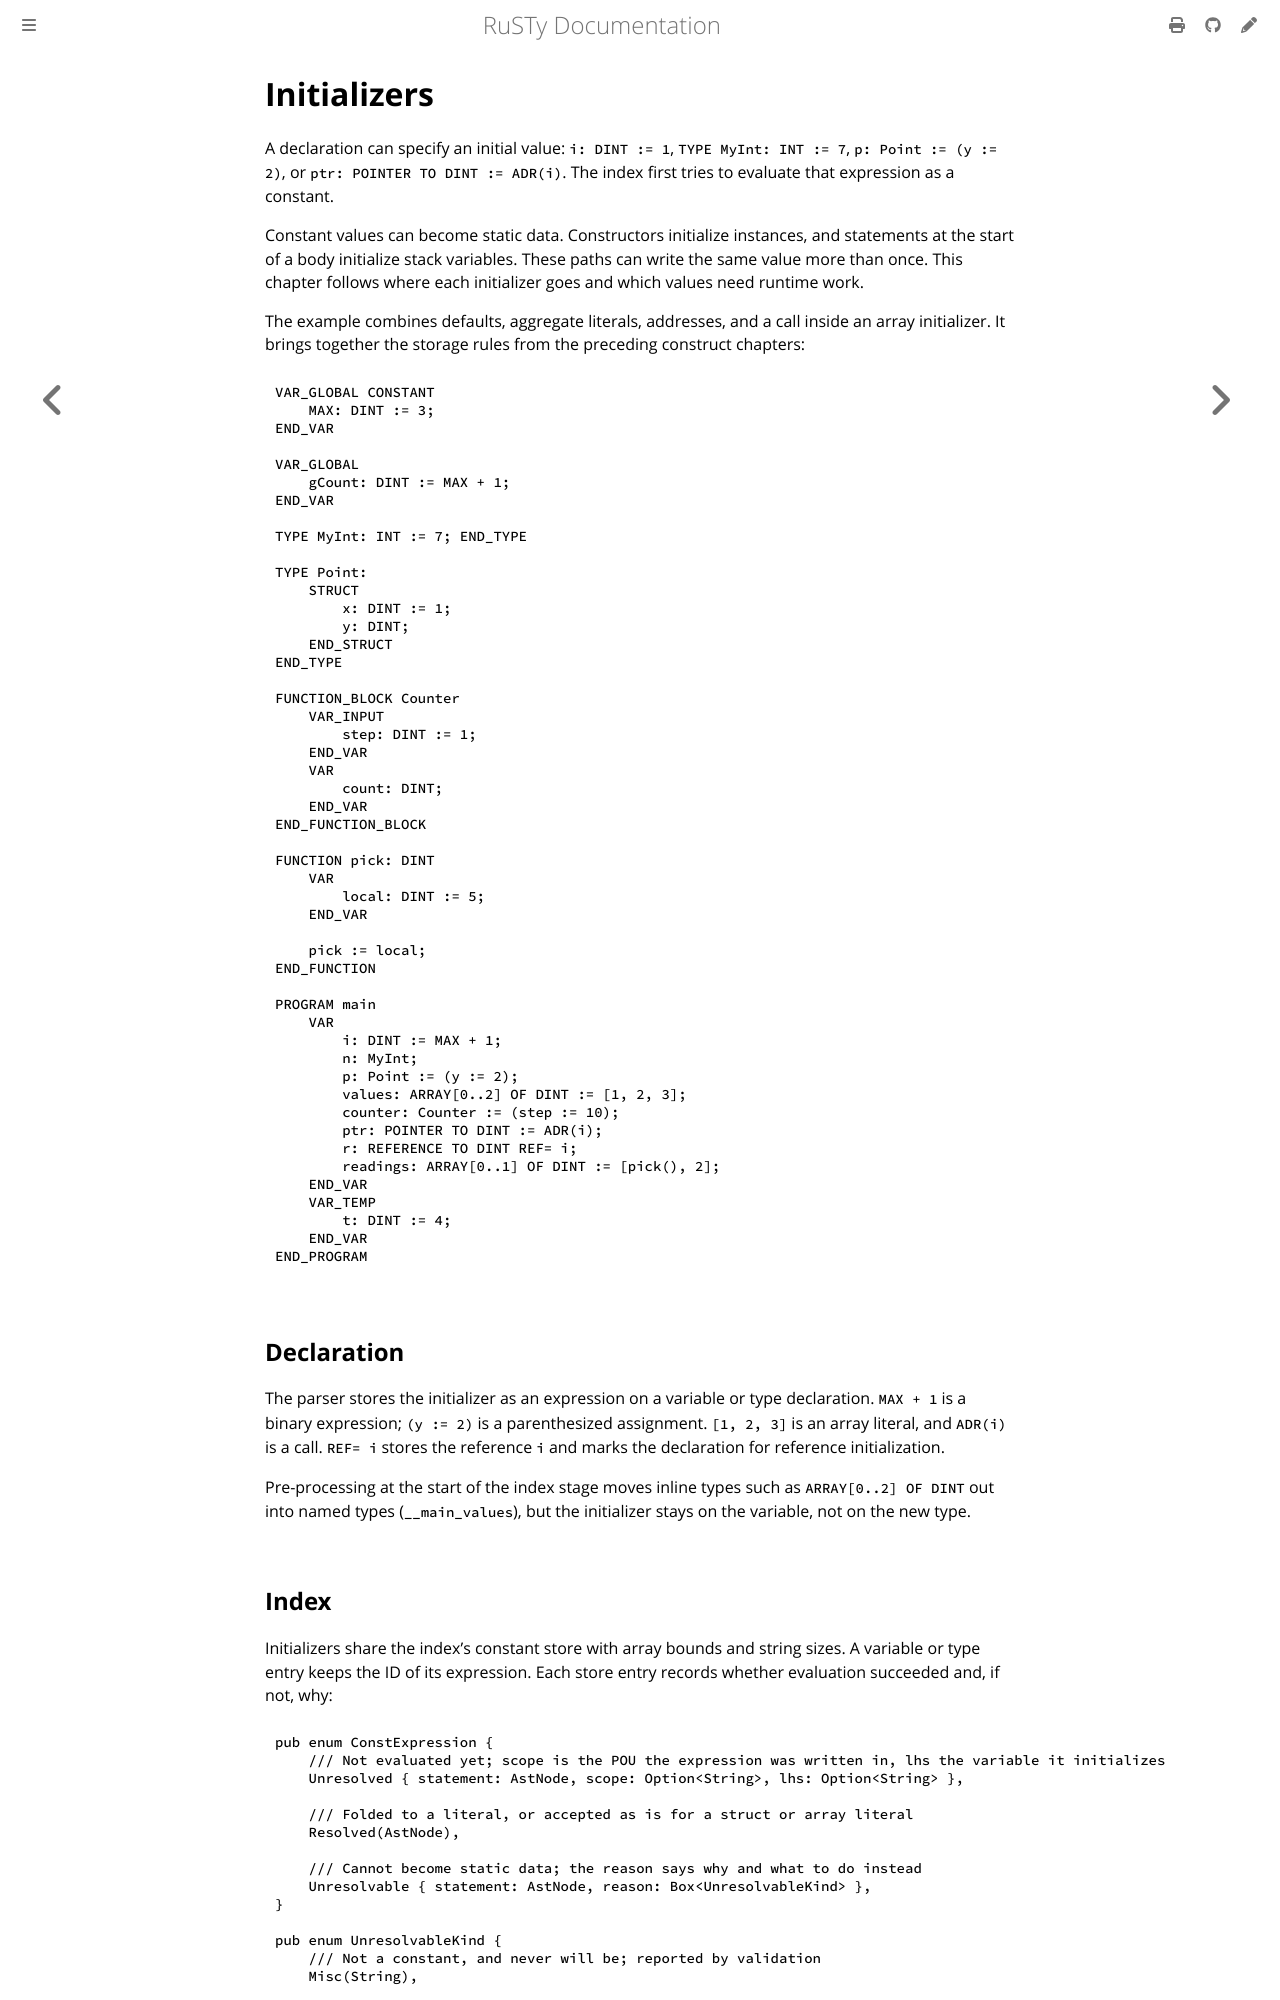

repository: PLC-lang/rusty · page: technical/internals/07-initializers.html · generator: mdbook

# Initializers

A declaration can specify an initial value: `i: DINT := 1`, `TYPE MyInt: INT := 7`, `p: Point := (y := 2)`, or `ptr: POINTER TO DINT := ADR(i)`. The index first tries to evaluate that expression as a constant.

Constant values can become static data. Constructors initialize instances, and statements at the start of a body initialize stack variables. These paths can write the same value more than once. This chapter follows where each initializer goes and which values need runtime work.

The example combines defaults, aggregate literals, addresses, and a call inside an array initializer. It brings together the storage rules from the preceding construct chapters:

```iecst
VAR_GLOBAL CONSTANT
    MAX: DINT := 3;
END_VAR

VAR_GLOBAL
    gCount: DINT := MAX + 1;
END_VAR

TYPE MyInt: INT := 7; END_TYPE

TYPE Point:
    STRUCT
        x: DINT := 1;
        y: DINT;
    END_STRUCT
END_TYPE

FUNCTION_BLOCK Counter
    VAR_INPUT
        step: DINT := 1;
    END_VAR
    VAR
        count: DINT;
    END_VAR
END_FUNCTION_BLOCK

FUNCTION pick: DINT
    VAR
        local: DINT := 5;
    END_VAR

    pick := local;
END_FUNCTION

PROGRAM main
    VAR
        i: DINT := MAX + 1;
        n: MyInt;
        p: Point := (y := 2);
        values: ARRAY[0..2] OF DINT := [1, 2, 3];
        counter: Counter := (step := 10);
        ptr: POINTER TO DINT := ADR(i);
        r: REFERENCE TO DINT REF= i;
        readings: ARRAY[0..1] OF DINT := [pick(), 2];
    END_VAR
    VAR_TEMP
        t: DINT := 4;
    END_VAR
END_PROGRAM
```


## Declaration

The parser stores the initializer as an expression on a variable or type declaration. `MAX + 1` is a binary expression; `(y := 2)` is a parenthesized assignment. `[1, 2, 3]` is an array literal, and `ADR(i)` is a call. `REF= i` stores the reference `i` and marks the declaration for reference initialization.

Pre-processing at the start of the index stage moves inline types such as `ARRAY[0..2] OF DINT` out into named types (`__main_values`), but the initializer stays on the variable, not on the new type.
